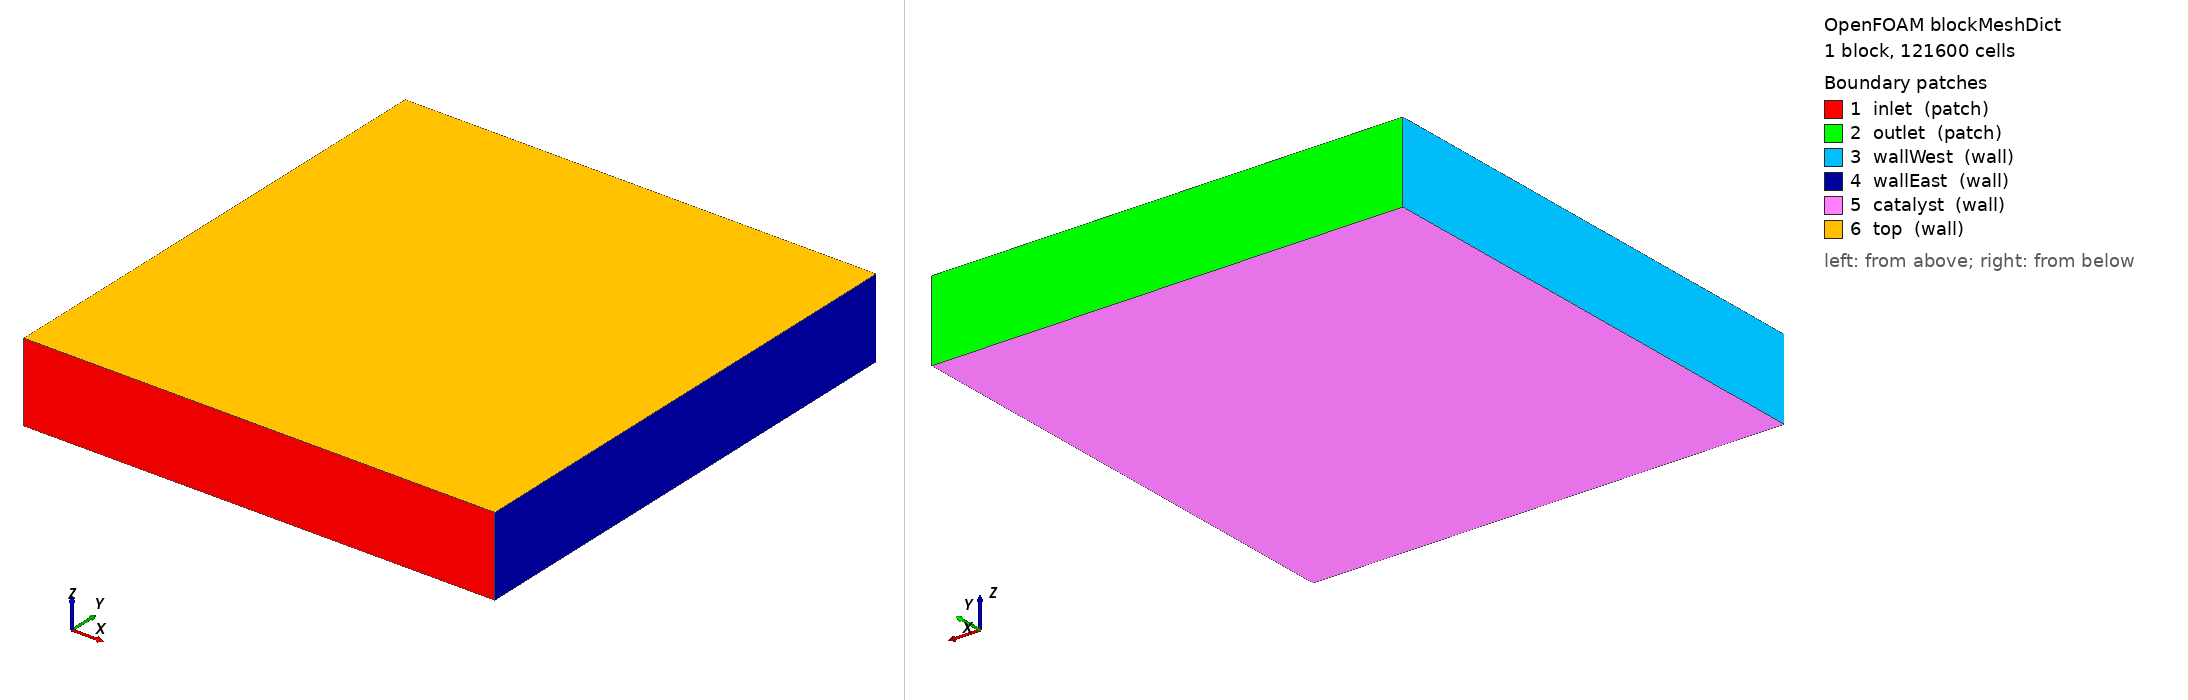

OpenFOAM case: the mesh blockMesh builds from blockMeshDict, 1 block(s), 121600 cells. Boundary patches (legend numbers): 1 inlet (patch), 2 outlet (patch), 3 wallWest (wall), 4 wallEast (wall), 5 catalyst (wall), 6 top (wall). Left view from above one corner, right view from below the opposite corner. Boundary conditions: 1 field file(s) under 0/; 1 of 6 drawn patches have an entry in a shipped field file.

=== system/blockMeshDict ===
FoamFile { version 2.0; format ascii; class dictionary; object blockMeshDict; }
convertToMeters 1;
vertices
(
    (-0.0038 -0.0040 0) (0.0038 -0.0040 0) (0.0038 0.0040 0) (-0.0038 0.0040 0)
    (-0.0038 -0.0040 0.00128) (0.0038 -0.0040 0.00128) (0.0038 0.0040 0.00128) (-0.0038 0.0040 0.00128)
);
blocks (hex (0 1 2 3 4 5 6 7) (76 80 20) simpleGrading (1 1 1));
edges ();
boundary
(
    inlet { type patch; faces ((0 1 5 4)); }
    outlet { type patch; faces ((3 7 6 2)); }
    wallWest { type wall; faces ((0 4 7 3)); }
    wallEast { type wall; faces ((1 2 6 5)); }
    catalyst { type wall; faces ((0 3 2 1)); }
    top { type wall; faces ((4 5 6 7)); }
);


=== system/controlDict ===
FoamFile 
     { 
version   2.0;
format ascii;
 class dictionary;
object controlDict;
     } 
// * * * * * * * * * * * * * * * * * * * * * * * * * * * * * * * * * * * * * // 

application simpleFoam; startFrom latestTime; startTime latestTime; stopAt endTime; endTime 1000; deltaT 1e-7; writeControl adjustableRunTime; writeInterval 1e-2; 
purgeWrite 0;writeFormat ascii; writePrecision 6; writeCompression uncompressed; timeFormat general; timePrecision 6; runTimeModifiable yes; adjustTimeStep  yes; 
maxCo 0.4; maxAlphaCo 0.4; maxDeltaT 1; 


=== 0/C_O2 ===
/*--------------------------------*- C++ -*----------------------------------*\
| =========                 |                                                 |
| \\      /  F ield         | OpenFOAM: The Open Source CFD Toolbox           |
|  \\    /   O peration     | Version:  3.0.1                                 |
|   \\  /    A nd           | Web:      www.OpenFOAM.org                      |
|    \\/     M anipulation  |                                                 |
\*---------------------------------------------------------------------------*/
FoamFile
{
    version     2.0;
    format      ascii;
    class       volScalarField;
    location    "0";
    object      C_O2;
}
// * * * * * * * * * * * * * * * * * * * * * * * * * * * * * * * * * * * * * //

dimensions      [0 0 0 0 0 0 0];

internalField   uniform 5.15;

boundaryField
{

    ".*"
    {
        type            zeroGradient;
    }
    
    "channelOutlet"
    {
    type            zeroGradient;
    }
    
    "channelInlet"
    {
    type fixedValue;
    value uniform 5.15;
    
    //type            zeroGradient;
    
    }
 
 catalyst
    {

    type            codedMixed;
    
    refValue        $internalField;
    refGradient     uniform 0;
    valueFraction   uniform 1;

    name    cathode_reduction;   // name of generated BC

    code
    #{
        const fvPatch& p = this->patch(); 
    	label patchID = p.patch().boundaryMesh().findPatchID("catalyst");         
        const fvMesh& mesh = patch().boundaryMesh().mesh();

	const volSymmTensorField& diffusivity = this->db().objectRegistry::template lookupObject<volSymmTensorField>("D_O2");
        const symmTensorField& diffusivityBoundary = diffusivity.boundaryField()[patchID];
        const vectorField nHat = p.Sf()/mag(p.Sf());
        scalarField Dnormal(diffusivityBoundary.size());
        forAll(Dnormal, facei)
        {
            Dnormal[facei] = max(SMALL, nHat[facei] & (diffusivityBoundary[facei] & nHat[facei]));
        }
         
            
	const volScalarField& C_O2 = this->db().objectRegistry::template lookupObject<volScalarField>("C_O2");
        scalarField C_O2_boundary = C_O2.boundaryField()[patchID]; 
        const volScalarField& Flux = this->db().objectRegistry::template lookupObject<volScalarField>("Flux");
        scalarField Flux_boundary = Flux.boundaryField()[patchID]; 
        scalarField delta = 1.0/mesh.deltaCoeffs().boundaryField()[patchID]; 
        
	const scalar F = 96485;

        scalarField j_1 = Flux_boundary;
       
     
        scalarField a = (delta/(Dnormal*4*F)) * (j_1/C_O2_boundary);
        scalarField b = j_1*0; //it is actually zero, but need field with same dimensions as ak
        scalarField gradC1 = j_1/(4*Dnormal*F);
        
        this->refValue() = b/a; // 0 if production
        this->refGrad() = gradC1*0; // this is zero if consumption
        this->valueFraction() = a/(a+1); // 0 if production
    
        
    #};   
 
    codeInclude
    #{
        #include "fvCFD.H"
        #include "fvcSnGrad.H"
    #};

    codeOptions
    #{
        -I$(LIB_SRC)/finiteVolume/lnInclude \
            -I$(LIB_SRC)/meshTools/lnInclude
    #};
    
    
      }   

}


// ************************************************************************* //
